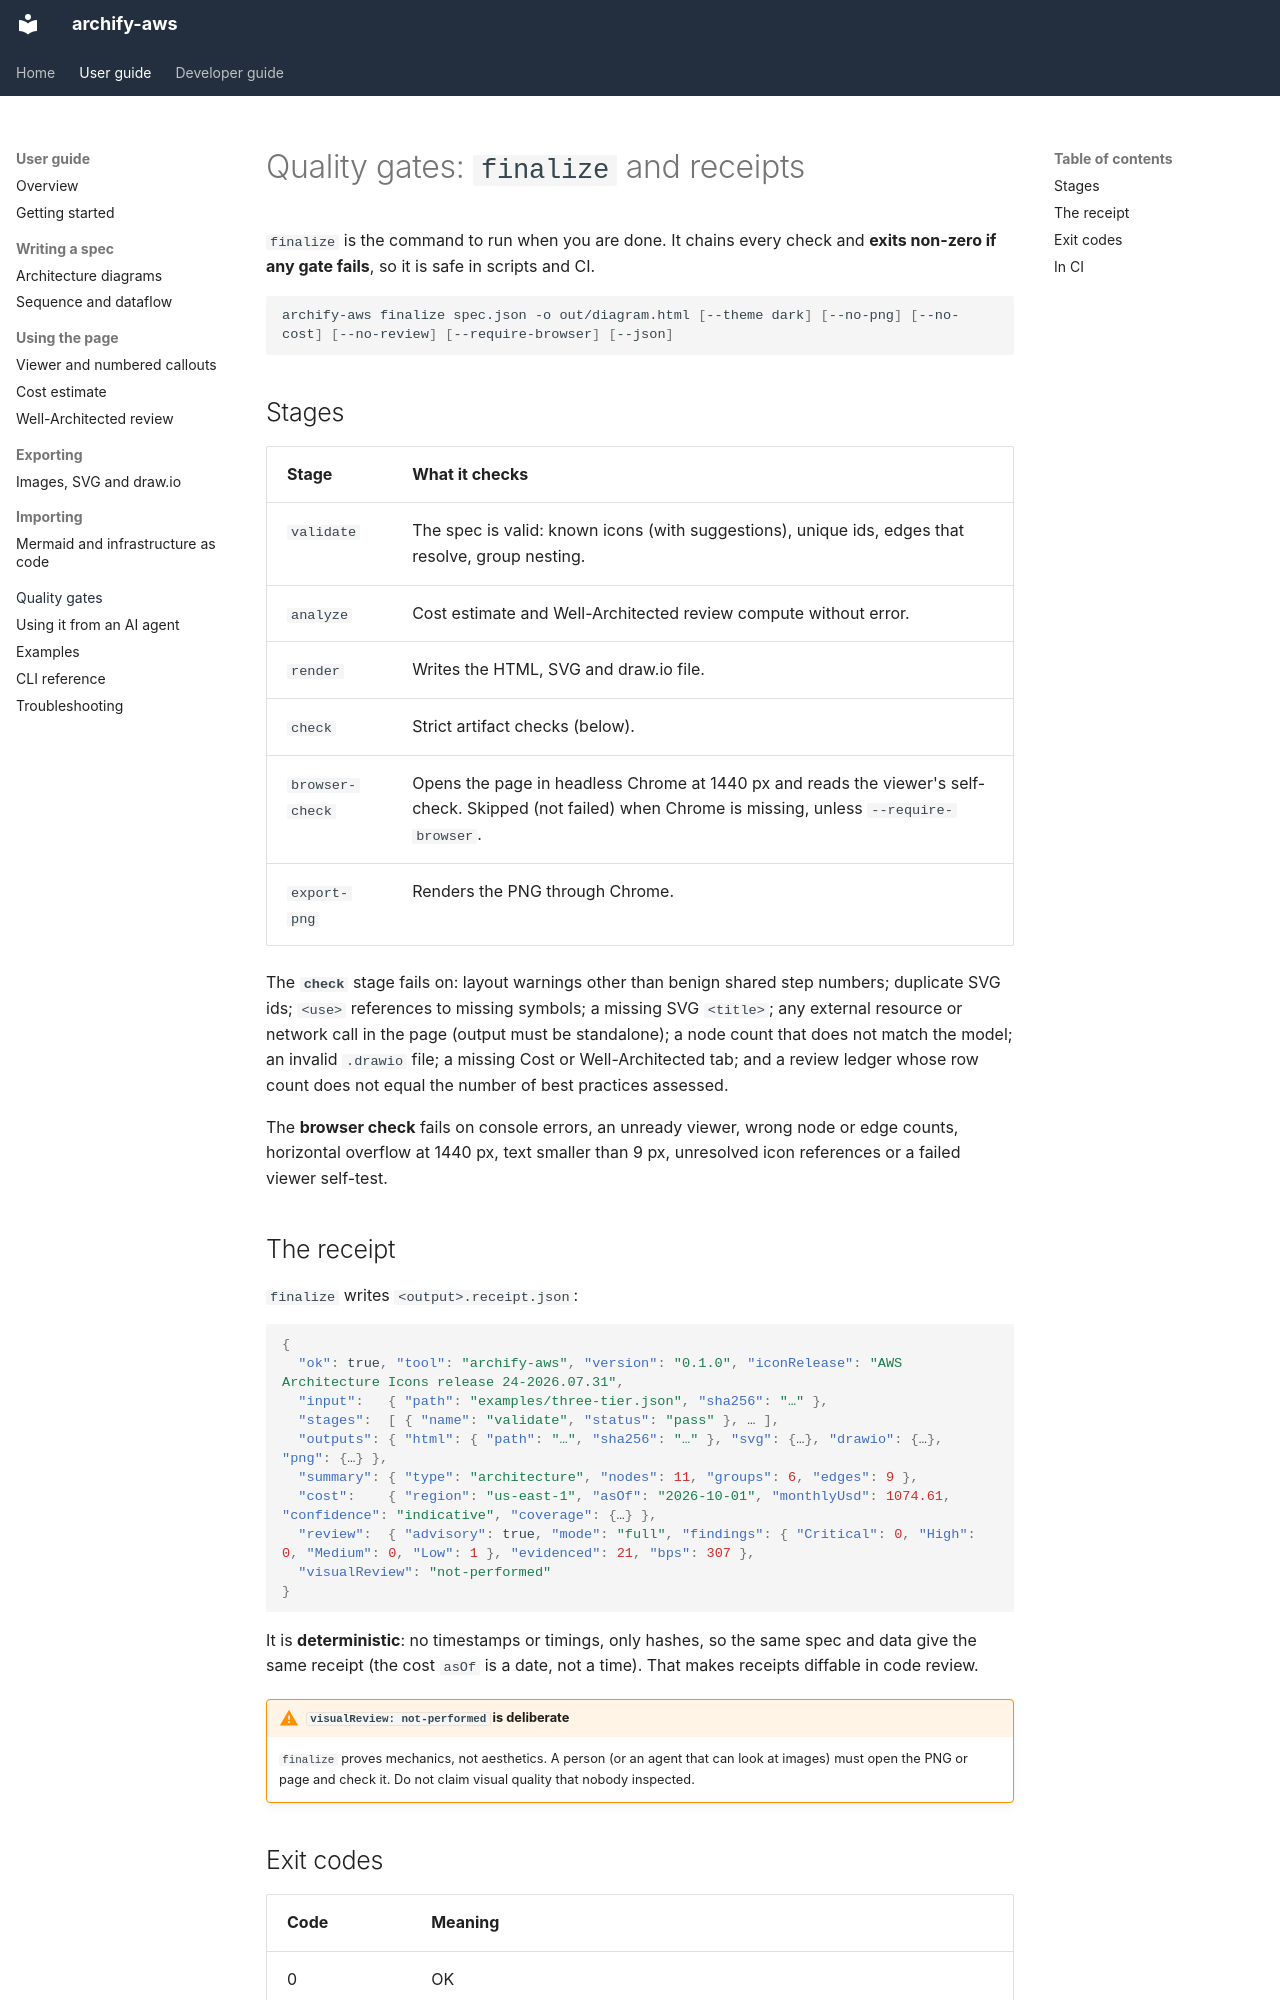

repository: akashtalole/archify-aws · page: user-guide/finalize/index.html · generator: mkdocs

# Quality gates: `finalize` and receipts

`finalize` is the command to run when you are done. It chains every check and **exits non-zero if any gate fails**, so it is safe in scripts and CI.

```bash
archify-aws finalize spec.json -o out/diagram.html [--theme dark] [--no-png] [--no-cost] [--no-review] [--require-browser] [--json]
```

## Stages

| Stage | What it checks |
|---|---|
| `validate` | The spec is valid: known icons (with suggestions), unique ids, edges that resolve, group nesting. |
| `analyze` | Cost estimate and Well-Architected review compute without error. |
| `render` | Writes the HTML, SVG and draw.io file. |
| `check` | Strict artifact checks (below). |
| `browser-check` | Opens the page in headless Chrome at 1440 px and reads the viewer's self-check. Skipped (not failed) when Chrome is missing, unless `--require-browser`. |
| `export-png` | Renders the PNG through Chrome. |

The **`check`** stage fails on: layout warnings other than benign shared step numbers; duplicate SVG ids; `<use>` references to missing symbols; a missing SVG `<title>`; any external resource or network call in the page (output must be standalone); a node count that does not match the model; an invalid `.drawio` file; a missing Cost or Well-Architected tab; and a review ledger whose row count does not equal the number of best practices assessed.

The **browser check** fails on console errors, an unready viewer, wrong node or edge counts, horizontal overflow at 1440 px, text smaller than 9 px, unresolved icon references or a failed viewer self-test.
